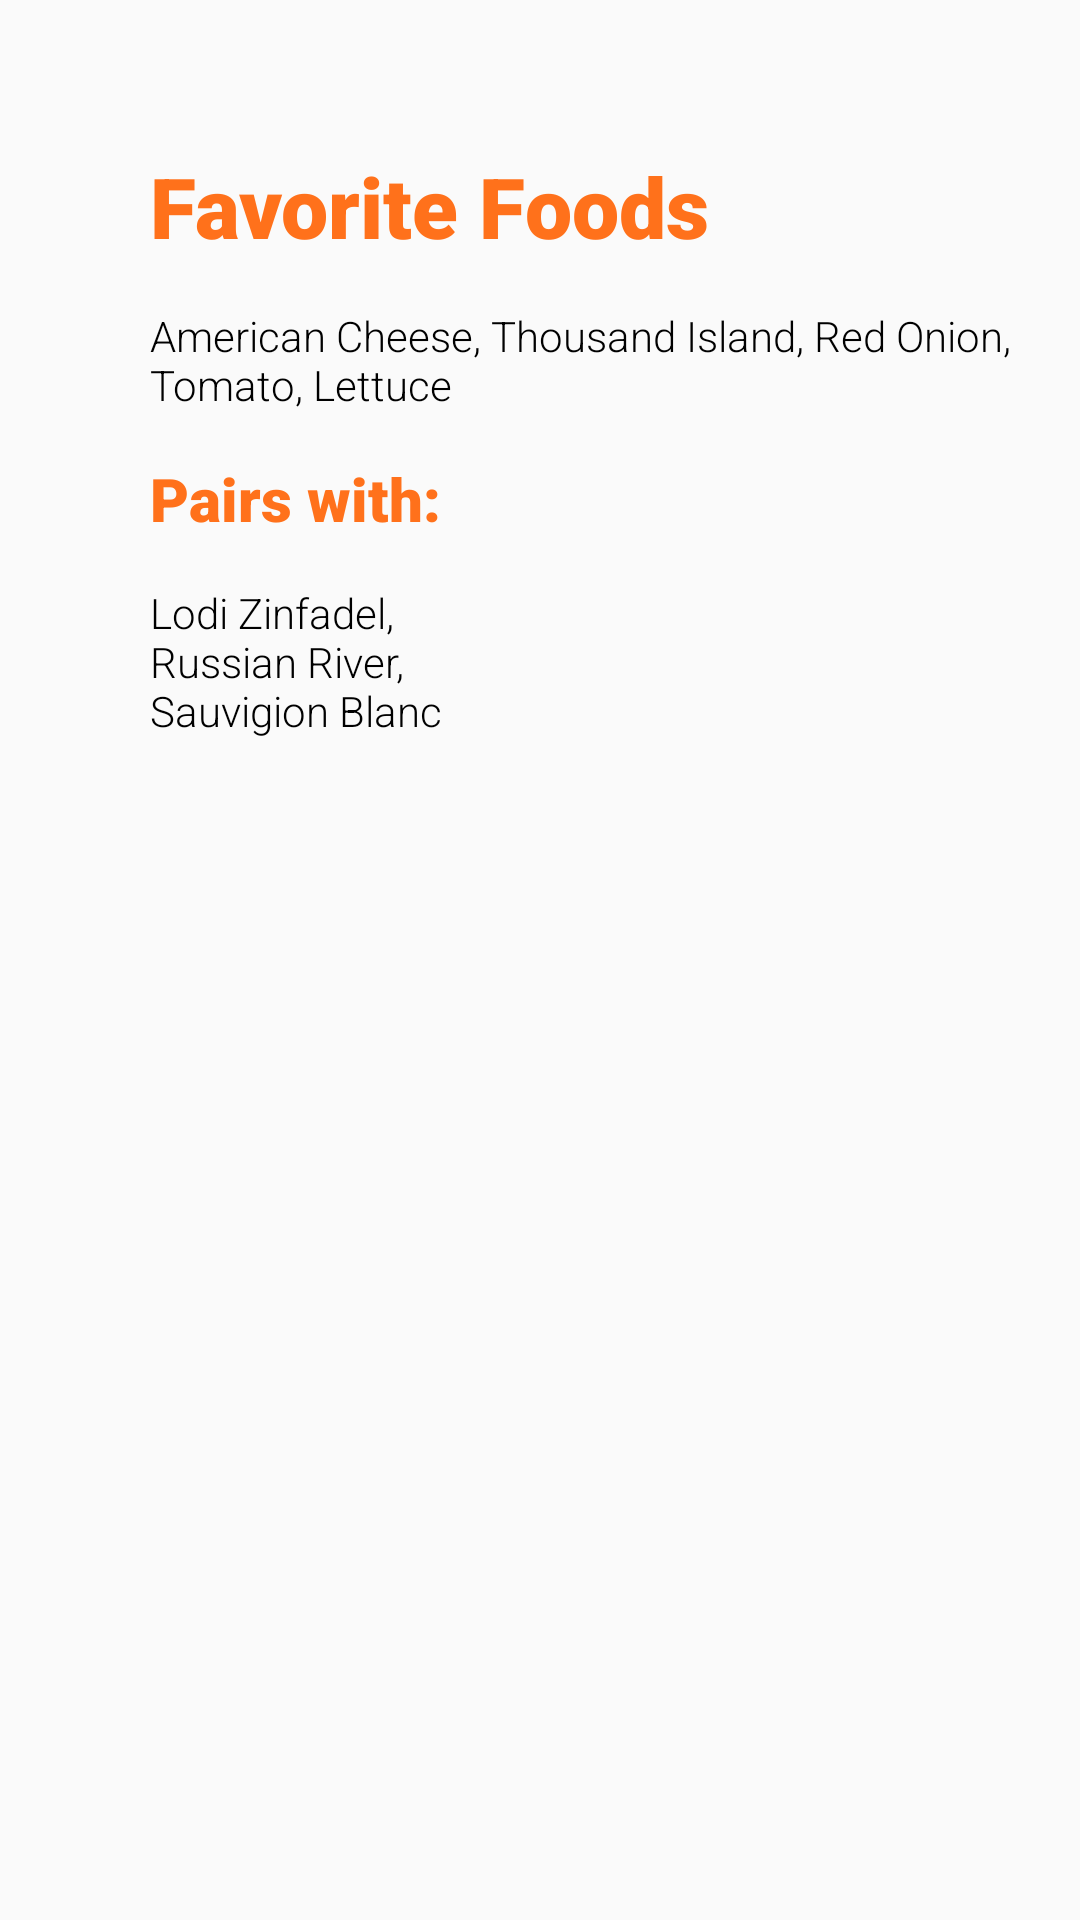

Reconstruct the res/layout file that produces this screen, plus the resources it refers to.
<!-- AndroidManifest.xml: application theme AppTheme -->
<!-- res/layout/fragment_food.xml -->
<?xml version="1.0" encoding="utf-8"?>
<androidx.constraintlayout.widget.ConstraintLayout
    android:layout_width="match_parent"
    android:layout_height="match_parent"
    tools:context=".ui.view.fragment.FoodBottomSheet"
    app:behavior_peekHeight="400dp"
    app:layout_behavior="android.support.design.widget.BottomSheetBehavior"
    xmlns:app="http://schemas.android.com/apk/res-auto"
    xmlns:tools="http://schemas.android.com/tools"
    xmlns:android="http://schemas.android.com/apk/res/android">

    <ImageView
        android:layout_width="wrap_content"
        android:layout_height="wrap_content"
        android:src="@drawable/ic_drag_handle"
        app:layout_constraintTop_toTopOf="parent"
        android:layout_marginTop="6dp"
        app:layout_constraintStart_toStartOf="parent"
        app:layout_constraintEnd_toEndOf="parent"
        android:alpha="0.5"/>

    <TextView
        android:layout_marginStart="50dp"
        android:id="@+id/food_title"
        android:layout_width="wrap_content"
        android:layout_height="wrap_content"
        android:layout_marginTop="50dp"
        android:fontFamily="sans-serif-black"
        android:text="@string/favorite_foods"
        android:textColor="@color/colorPrimaryDark"
        android:textSize="28sp"
        app:layout_constraintStart_toStartOf="parent"
        app:layout_constraintTop_toTopOf="parent"
        android:layout_marginLeft="50dp" />


    <TextView
        android:layout_marginStart="50dp"
        android:layout_marginTop="15dp"
        android:id="@+id/food_recipe"
        android:layout_width="wrap_content"
        android:layout_height="wrap_content"
        android:fontFamily="sans-serif-light"
        android:text="@string/recipe_burger1"
        android:textColor="@android:color/black"
        android:textSize="14sp"
        app:layout_constraintStart_toStartOf="parent"
        app:layout_constraintTop_toBottomOf="@+id/food_title"
        android:layout_marginLeft="50dp" />

    <TextView
        android:layout_marginStart="50dp"
        android:id="@+id/text_pairs_with"
        android:fontFamily="sans-serif-black"
        android:layout_width="wrap_content"
        android:layout_height="wrap_content"
        android:layout_marginTop="15dp"
        android:text="@string/pairs_with"
        android:textColor="@color/colorPrimaryDark"
        android:textSize="20sp"
        app:layout_constraintStart_toStartOf="parent"
        app:layout_constraintTop_toBottomOf="@+id/food_recipe"
        android:layout_marginLeft="50dp" />

    <TextView
        android:layout_marginStart="50dp"
        android:layout_marginTop="15dp"
        android:layout_marginBottom="35dp"
        android:paddingBottom="35dp"
        android:id="@+id/food_pairs_with"
        android:layout_width="wrap_content"
        android:layout_height="wrap_content"
        android:fontFamily="sans-serif-light"
        android:text="@string/pair_burger1"
        android:textColor="@android:color/black"
        android:textSize="14sp"
        app:layout_constraintStart_toStartOf="parent"
        app:layout_constraintTop_toBottomOf="@+id/text_pairs_with"
        android:layout_marginLeft="50dp" />

</androidx.constraintlayout.widget.ConstraintLayout>
<!-- resources referenced by this layout -->
<resources>
  <color name="colorPrimaryDark">#FF711B</color>
  <string name="favorite_foods">Favorite Foods</string>
  <string name="pair_burger1">Lodi Zinfadel,\nRussian River,\nSauvigion Blanc</string>
  <string name="pairs_with">Pairs with:</string>
  <string name="recipe_burger1">American Cheese, Thousand Island, Red Onion,\nTomato, Lettuce</string>
  <style name="AppTheme" parent="Theme.AppCompat.Light.DarkActionBar">
          <item name="colorPrimary">@color/colorPrimary</item>
          <item name="colorPrimaryDark">@color/colorPrimaryDark</item>
          <item name="colorAccent">@color/colorAccent</item>
          <item name="windowActionBar">false</item>
          <item name="windowNoTitle">true</item>
          <item name="android:statusBarColor">@color/almostWhite</item>
      </style>
  <color name="colorPrimary">#FF8C46</color>
  <color name="colorAccent">#FFAF7E</color>
  <color name="almostWhite">#F7F7F7</color>
</resources>
